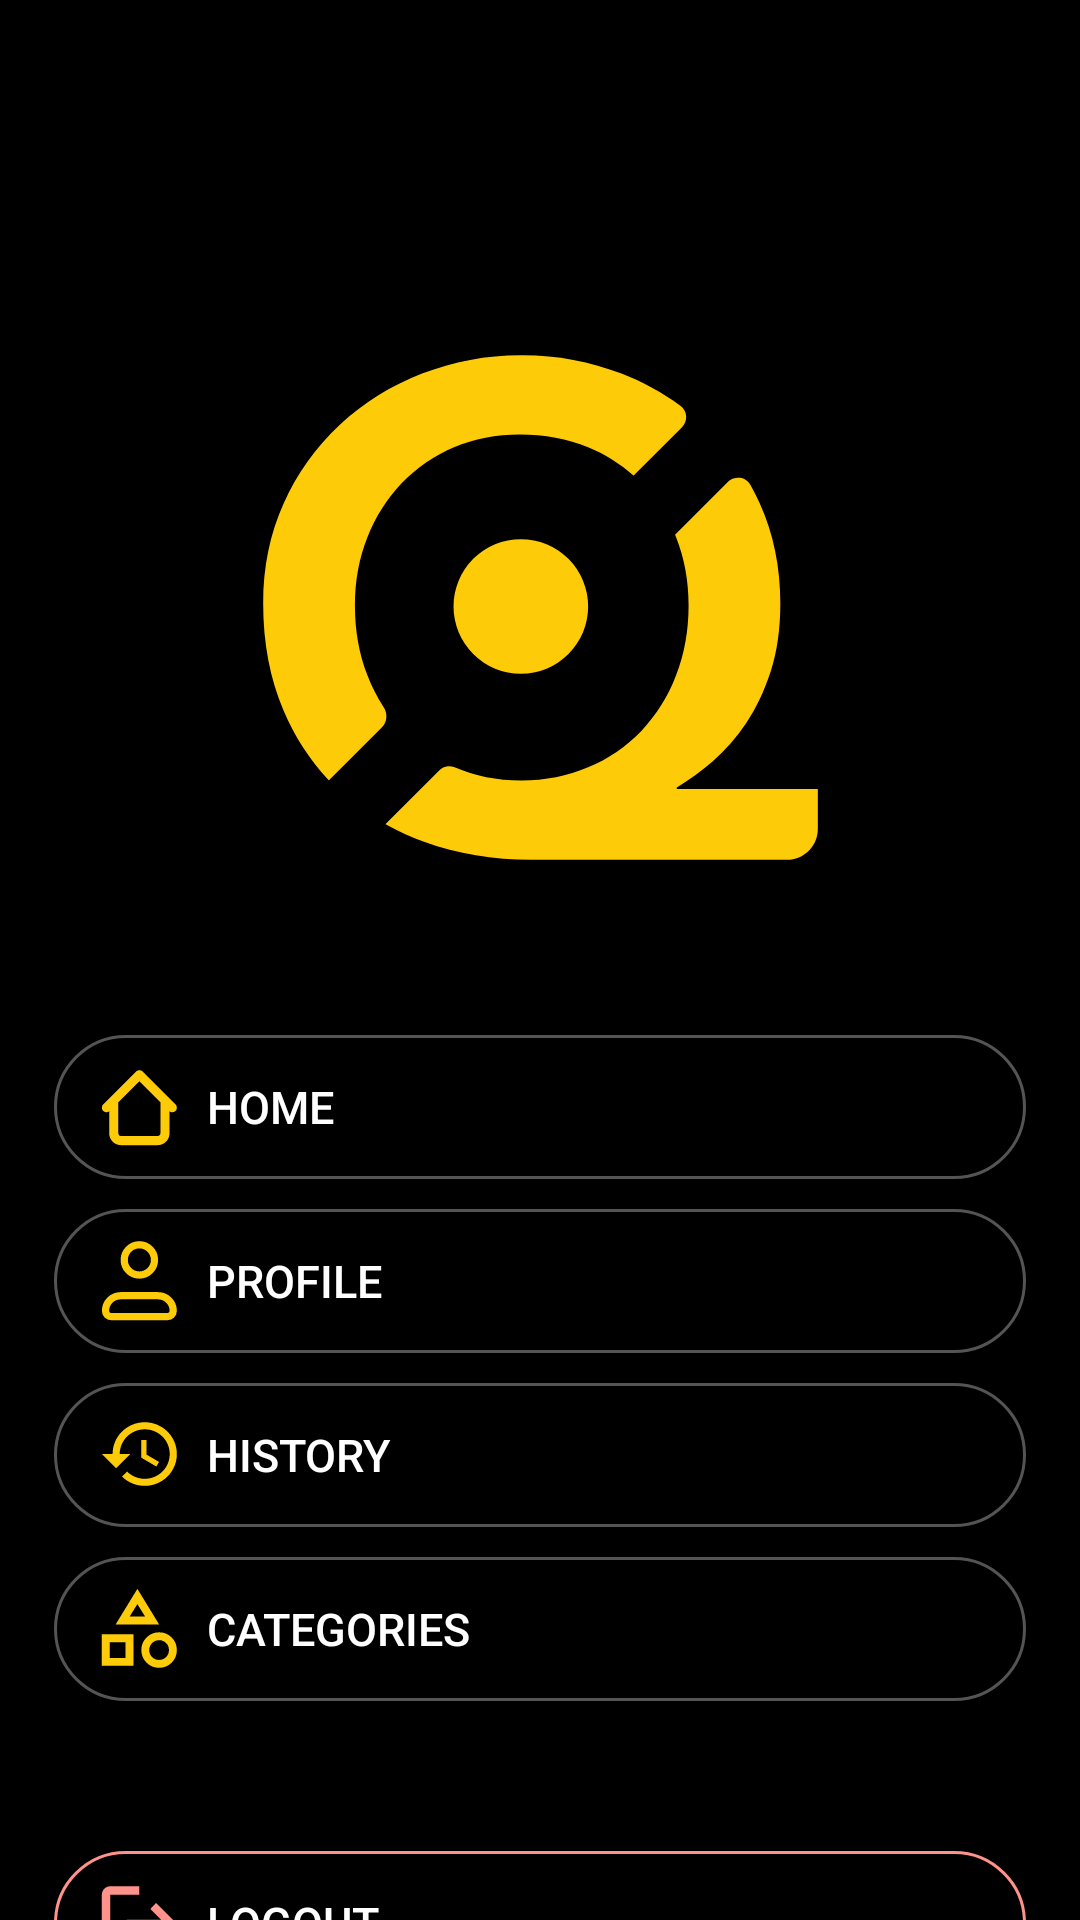

Write the Android layout XML for this screen, with the resource values it uses.
<!-- AndroidManifest.xml: application theme Theme.BudgetApp -->
<!-- res/layout/fragment_header.xml -->
<?xml version="1.0" encoding="utf-8"?>
<androidx.constraintlayout.widget.ConstraintLayout xmlns:android="http://schemas.android.com/apk/res/android"
    xmlns:app="http://schemas.android.com/apk/res-auto"
    xmlns:tools="http://schemas.android.com/tools"
    android:layout_width="match_parent"
    android:layout_height="match_parent"
    android:background="@color/black"
    tools:context=".ui.HeaderFragment">


    <ImageView
        android:id="@+id/imageView2"
        android:layout_width="185dp"
        android:layout_height="185dp"
        android:layout_marginTop="110dp"
        android:src="@drawable/main_portrait"

        app:layout_constraintEnd_toEndOf="parent"
        app:layout_constraintStart_toStartOf="parent"
        app:layout_constraintTop_toTopOf="parent" />

    <Button
        android:id="@+id/home_nv"
        android:layout_width="match_parent"
        android:layout_height="wrap_content"
        app:layout_constraintEnd_toEndOf="@+id/imageView2"
        app:layout_constraintStart_toStartOf="@+id/imageView2"
        app:layout_constraintTop_toBottomOf="@+id/imageView2"
        android:layout_marginTop="50dp"
        android:layout_marginStart="18dp"
        android:layout_marginEnd="18dp"
        android:text="Home"
        android:paddingStart="15dp"
        android:textSize="15sp"
        android:drawableLeft="@drawable/home_icon"
        android:gravity="start|center_vertical"
        android:drawablePadding="10dp"
        android:background="@drawable/gray_outline"
        android:textColor="@color/white"
        android:layout_gravity="center_horizontal"
        />
    <Button
        android:id="@+id/profile_nv"
        android:layout_width="match_parent"
        android:layout_height="wrap_content"
        app:layout_constraintEnd_toEndOf="@+id/home_nv"
        app:layout_constraintStart_toStartOf="@+id/home_nv"
        app:layout_constraintTop_toBottomOf="@+id/home_nv"
        android:layout_marginTop="10dp"
        android:layout_marginStart="18dp"
        android:layout_marginEnd="18dp"
        android:text="profile"
        android:paddingStart="15dp"
        android:textSize="15sp"
        android:drawableLeft="@drawable/profile_icon"
        android:gravity="start|center_vertical"
        android:drawablePadding="10dp"
        android:background="@drawable/gray_outline"
        android:textColor="@color/white"
        android:layout_gravity="center_horizontal"
        />
    <Button
        android:id="@+id/trans_nv"
        android:layout_width="match_parent"
        android:layout_height="wrap_content"
        app:layout_constraintEnd_toEndOf="@+id/profile_nv"
        app:layout_constraintStart_toStartOf="@+id/profile_nv"
        app:layout_constraintTop_toBottomOf="@+id/profile_nv"
        android:layout_marginTop="10dp"
        android:layout_marginStart="18dp"
        android:layout_marginEnd="18dp"
        android:text="History"
        android:paddingStart="15dp"
        android:textSize="15sp"
        android:drawableLeft="@drawable/trans_icon"
        android:gravity="start|center_vertical"
        android:drawablePadding="10dp"
        android:background="@drawable/gray_outline"
        android:textColor="@color/white"
        android:layout_gravity="center_horizontal"
        />

    <Button
        android:id="@+id/category_nv"
        android:layout_width="match_parent"
        android:layout_height="wrap_content"
        app:layout_constraintEnd_toEndOf="@+id/trans_nv"
        app:layout_constraintStart_toStartOf="@+id/trans_nv"
        app:layout_constraintTop_toBottomOf="@+id/trans_nv"
        android:layout_marginTop="10dp"
        android:layout_marginStart="18dp"
        android:layout_marginEnd="18dp"
        android:text="Categories"
        android:paddingStart="15dp"
        android:textSize="15sp"
        android:drawableLeft="@drawable/category_icon"
        android:gravity="start|center_vertical"
        android:drawablePadding="10dp"
        android:background="@drawable/gray_outline"
        android:textColor="@color/white"
        android:layout_gravity="center_horizontal"
        />
    <Button
        android:id="@+id/logout"
        android:layout_width="match_parent"
        android:layout_height="wrap_content"
        app:layout_constraintEnd_toEndOf="@+id/category_nv"
        app:layout_constraintStart_toStartOf="@+id/category_nv"
        app:layout_constraintTop_toBottomOf="@+id/category_nv"
        android:layout_marginTop="50dp"
        android:layout_marginStart="18dp"
        android:layout_marginEnd="18dp"
        android:text="logout"
        android:paddingStart="15dp"
        android:textSize="15sp"
        android:drawableLeft="@drawable/ic_logout"
        android:gravity="start|center_vertical"
        android:drawablePadding="10dp"
        android:background="@drawable/red_outline"
        android:textColor="@color/white"
        android:layout_gravity="center_horizontal"
        />

</androidx.constraintlayout.widget.ConstraintLayout>
<!-- resources referenced by this layout -->
<resources>
  <color name="black">#FF000000</color>
  <color name="white">#FFFFFFFF</color>
  <!-- drawable gray_outline (drawable) -->
  <?xml version="1.0" encoding="utf-8"?>
  <shape xmlns:android="http://schemas.android.com/apk/res/android">
      <solid android:color="@android:color/transparent" /> 
      <stroke android:width="1dp" android:color="@color/dark_gray" /> 
      <corners android:radius="100dp" /> 
  </shape>
  <!-- drawable ic_logout (drawable) -->
  <vector xmlns:android="http://schemas.android.com/apk/res/android"
      android:width="26dp"
      android:height="26dp"
      android:viewportWidth="26"
      android:viewportHeight="26">
    <path
        android:pathData="M3.731,25.766C2.968,25.766 2.314,25.494 1.77,24.95C1.227,24.407 0.955,23.753 0.954,22.988V3.543C0.954,2.78 1.226,2.126 1.77,1.582C2.315,1.039 2.968,0.767 3.731,0.766H13.454V3.543H3.731V22.988H13.454V25.766H3.731ZM19.009,20.21L17.1,18.196L20.641,14.655H9.287V11.877H20.641L17.1,8.335L19.009,6.321L25.954,13.266L19.009,20.21Z"
        android:fillColor="#FF928A"/>
  </vector>
  <!-- drawable profile_icon (drawable) -->
  <vector xmlns:android="http://schemas.android.com/apk/res/android"
      android:width="26dp"
      android:height="28dp"
      android:viewportWidth="26"
      android:viewportHeight="28">
    <path
        android:pathData="M2.163,23.954C2.163,22.617 2.694,21.335 3.639,20.389C4.584,19.444 5.867,18.913 7.204,18.913H19.704C21.041,18.913 22.323,19.444 23.268,20.389C24.214,21.335 24.745,22.617 24.745,23.954C24.745,24.462 24.543,24.95 24.184,25.309C23.824,25.668 23.337,25.87 22.829,25.87H4.079C3.57,25.87 3.083,25.668 2.724,25.309C2.364,24.95 2.163,24.462 2.163,23.954Z"
        android:strokeLineJoin="round"
        android:strokeWidth="2.4177"
        android:fillColor="#00000000"
        android:strokeColor="#FDCB08"/>
    <path
        android:pathData="M18.495,6.972C18.495,9.756 16.238,12.013 13.454,12.013C10.67,12.013 8.413,9.756 8.413,6.972C8.413,4.188 10.67,1.931 13.454,1.931C16.238,1.931 18.495,4.188 18.495,6.972Z"
        android:strokeWidth="2.4177"
        android:fillColor="#00000000"
        android:strokeColor="#FDCB08"/>
  </vector>
  <!-- drawable red_outline (drawable) -->
  <?xml version="1.0" encoding="utf-8"?>
  <shape xmlns:android="http://schemas.android.com/apk/res/android">
      <solid android:color="@android:color/transparent" /> 
      <stroke android:width="1dp" android:color="@color/red" /> 
      <corners android:radius="100dp" /> 
  </shape>
  <!-- drawable trans_icon (drawable) -->
  <vector xmlns:android="http://schemas.android.com/apk/res/android"
      android:width="26dp"
      android:height="22dp"
      android:viewportWidth="26"
      android:viewportHeight="22">
    <path
        android:pathData="M15.239,0.079C12.398,0.079 9.673,1.196 7.663,3.185C5.654,5.174 4.525,7.872 4.525,10.685H0.954L5.585,15.269L5.668,15.434L10.477,10.685H6.906C6.906,6.124 10.632,2.436 15.239,2.436C19.847,2.436 23.573,6.124 23.573,10.685C23.573,15.245 19.847,18.934 15.239,18.934C12.942,18.934 10.858,18.003 9.358,16.507L7.668,18.18C8.66,19.168 9.84,19.951 11.139,20.485C12.439,21.019 13.832,21.293 15.239,21.291C18.081,21.291 20.806,20.174 22.816,18.184C24.825,16.195 25.954,13.498 25.954,10.685C25.954,7.872 24.825,5.174 22.816,3.185C20.806,1.196 18.081,0.079 15.239,0.079ZM14.049,5.971V11.863L19.108,14.833L20.025,13.325L15.835,10.862V5.971H14.049Z"
        android:fillColor="#FDCB08"/>
  </vector>
  <style name="Theme.BudgetApp" parent="Base.Theme.BudgetApp" />
  <color name="dark_gray">#545454</color>
  <color name="gold">#FDCB08</color>
  <color name="red">#FF928A</color>
  <style name="Base.Theme.BudgetApp" parent="Theme.Material3.DayNight.NoActionBar">
  
  
  
      </style>
</resources>
